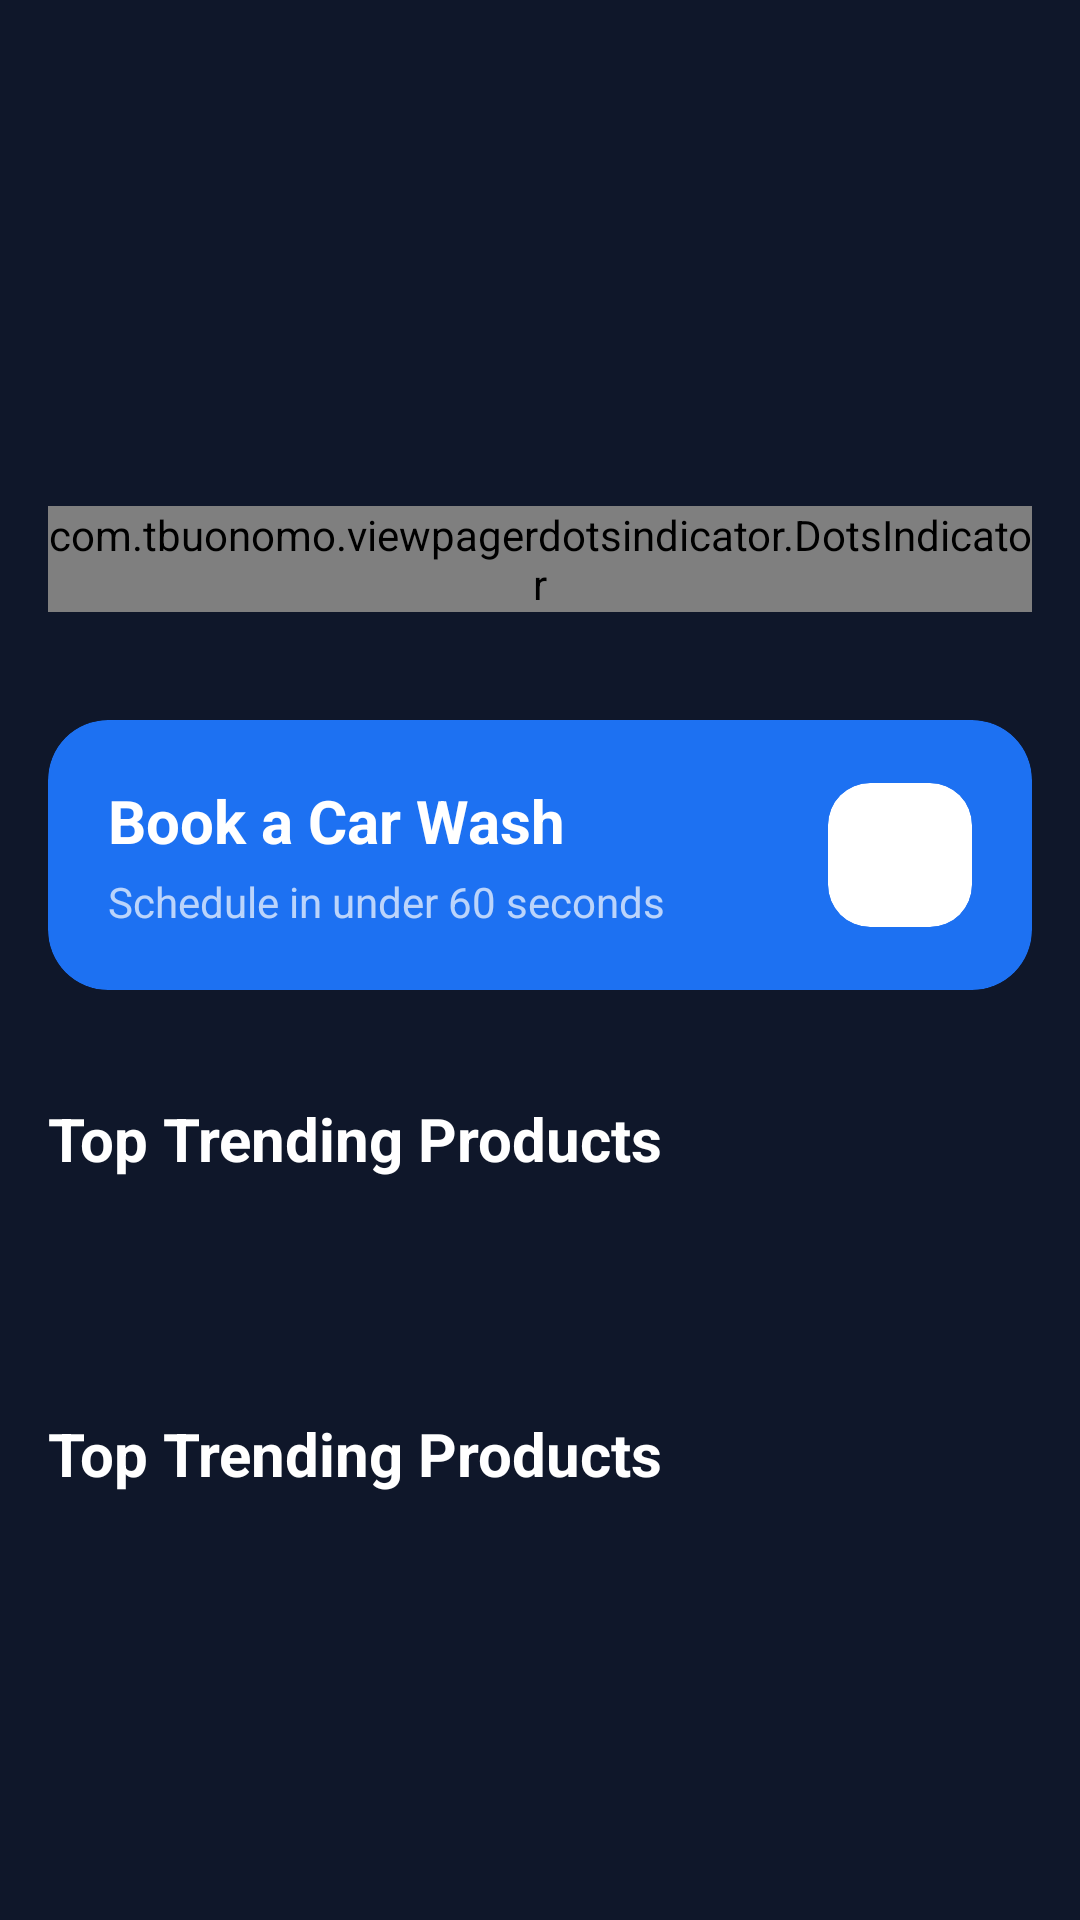

Write the Android layout XML for this screen, with the resource values it uses.
<!-- AndroidManifest.xml: application theme Theme.CarCareGo -->
<!-- res/layout/fragment_home.xml -->
<?xml version="1.0" encoding="utf-8"?>
<androidx.core.widget.NestedScrollView xmlns:android="http://schemas.android.com/apk/res/android"
    xmlns:app="http://schemas.android.com/apk/res-auto"
    android:layout_width="match_parent"
    android:layout_height="match_parent"
    android:fillViewport="true">

    <LinearLayout
        android:layout_width="match_parent"
        android:layout_height="wrap_content"
        android:orientation="vertical"
        android:padding="16dp">

        <androidx.constraintlayout.widget.ConstraintLayout
            android:layout_width="match_parent"
            android:layout_height="200dp">

            <androidx.viewpager2.widget.ViewPager2
                android:id="@+id/viewPagerBanner"
                android:layout_width="match_parent"
                android:layout_height="match_parent" />

            <com.tbuonomo.viewpagerdotsindicator.DotsIndicator
                android:id="@+id/dotsIndicator"
                android:layout_width="wrap_content"
                android:layout_height="wrap_content"
                app:dotsColor="#40FFFFFF"
                app:dotsSize="8dp"
                app:selectedDotColor="#3B82F6"
                app:layout_constraintBottom_toBottomOf="parent"
                app:layout_constraintStart_toStartOf="parent"
                app:layout_constraintEnd_toEndOf="parent"
                android:layout_marginBottom="12dp"/>
        </androidx.constraintlayout.widget.ConstraintLayout>

        <androidx.cardview.widget.CardView
            android:id="@+id/cardBookNow"
            android:layout_width="match_parent"
            android:layout_height="wrap_content"
            android:layout_marginTop="24dp"
            app:cardCornerRadius="20dp"
            app:cardElevation="0dp"
            app:cardBackgroundColor="#1D71F2">

            <LinearLayout
                android:layout_width="match_parent"
                android:layout_height="wrap_content"
                android:orientation="horizontal"
                android:padding="20dp"
                android:gravity="center_vertical">

                <LinearLayout
                    android:layout_width="0dp"
                    android:layout_height="wrap_content"
                    android:layout_weight="1"
                    android:orientation="vertical">

                    <TextView
                        android:layout_width="wrap_content"
                        android:layout_height="wrap_content"
                        android:text="Book a Car Wash"
                        android:textColor="@color/white"
                        android:textSize="20sp"
                        android:textStyle="bold" />

                    <TextView
                        android:layout_width="wrap_content"
                        android:layout_height="wrap_content"
                        android:layout_marginTop="4dp"
                        android:text="Schedule in under 60 seconds"
                        android:textColor="#B3FFFFFF"
                        android:textSize="14sp" />
                </LinearLayout>

                <androidx.cardview.widget.CardView
                    android:layout_width="48dp"
                    android:layout_height="48dp"
                    app:cardBackgroundColor="@color/white"
                    app:cardCornerRadius="14dp"
                    app:cardElevation="0dp">

                    <ImageView
                        android:layout_width="24dp"
                        android:layout_height="24dp"
                        android:layout_gravity="center"
                        android:src="@drawable/arrow_right_alt_24px"
                        app:tint="#1D71F2" />
                </androidx.cardview.widget.CardView>
            </LinearLayout>
        </androidx.cardview.widget.CardView>

        <include layout="@layout/item_section"
            android:id="@+id/home_popular_product_section"
            android:layout_width="match_parent"
            android:layout_height="wrap_content"
            />

        <include
            android:id="@+id/layoutRecommendedDetailers"
            layout="@layout/item_section"
            android:layout_width="match_parent"
            android:layout_height="wrap_content"
            android:layout_marginTop="24dp" />


    </LinearLayout>
</androidx.core.widget.NestedScrollView>
<!-- res/layout/item_section.xml (included above) -->
<?xml version="1.0" encoding="utf-8"?>
<LinearLayout xmlns:android="http://schemas.android.com/apk/res/android"
    android:layout_width="match_parent"
    android:layout_height="match_parent"
    android:orientation="vertical"
    android:paddingTop="16dp"
    android:paddingBottom="8dp">

    <TextView
        android:id="@+id/item_section_title"
        android:layout_width="match_parent"
        android:layout_height="wrap_content"
        android:text="Top Trending Products"
        android:textStyle="bold"
        android:textSize="20sp"
        android:textColor="@color/white"
        android:layout_marginTop="20dp"/>

    <androidx.recyclerview.widget.RecyclerView
        android:id="@+id/item_section_container"
        android:layout_width="match_parent"
        android:layout_height="wrap_content"
        android:layout_marginTop="10dp"/>


</LinearLayout>
<!-- resources referenced by this layout -->
<resources>
  <color name="white">#FFFFFFFF</color>
  <style name="Theme.CarCareGo" parent="Theme.MaterialComponents.DayNight.NoActionBar">
          <item name="colorPrimary">@color/brand_sapphire_blue</item>
          <item name="colorPrimaryVariant">@color/brand_sapphire_variant</item>
          <item name="colorOnPrimary">@color/white</item>
  
          <item name="colorSecondary">@color/brand_navy_surface</item>
          <item name="colorSecondaryVariant">@color/brand_navy_dark</item>
          <item name="colorOnSecondary">@color/text_ghost_white</item>
  
          <item name="android:statusBarColor">@color/brand_navy_dark</item>
          <item name="android:windowBackground">@color/brand_navy_dark</item>
  
          <item name="colorSurface">@color/brand_navy_surface</item>
          <item name="colorOnSurface">@color/text_ghost_white</item>
  
  
  
  
      </style>
  <color name="brand_sapphire_blue">#3B82F6</color>
  <color name="brand_sapphire_variant">#2563EB</color>
  <color name="brand_navy_surface">#1E293B</color>
  <color name="brand_navy_dark">#0F172A</color>
  <color name="text_ghost_white">#F8FAFC</color>
</resources>
